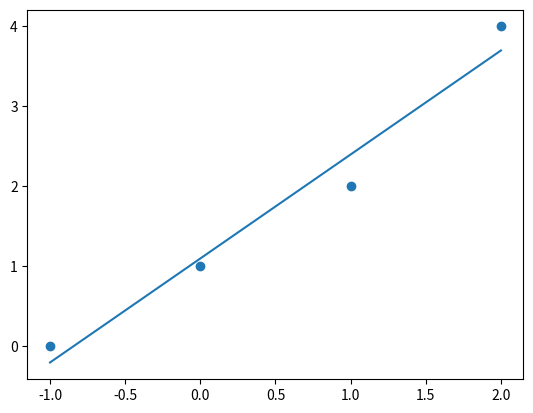

Generate this figure with matplotlib:
import numpy as np
import matplotlib.pyplot as plt

#EX3
print("EX3")
#c
x = np.array([-1, 0, 1, 2])
y = np.array([0, 1, 2, 4])

C = np.vstack([x, np.ones(len(x))]).T

c0, c1 = np.linalg.lstsq(C, y, rcond=None)[0]

print("c.")
plt.scatter([-1, 0, 1, 2], [0, 1, 2, 4])
plt.plot(x, c0*x + c1)
plt.show()



